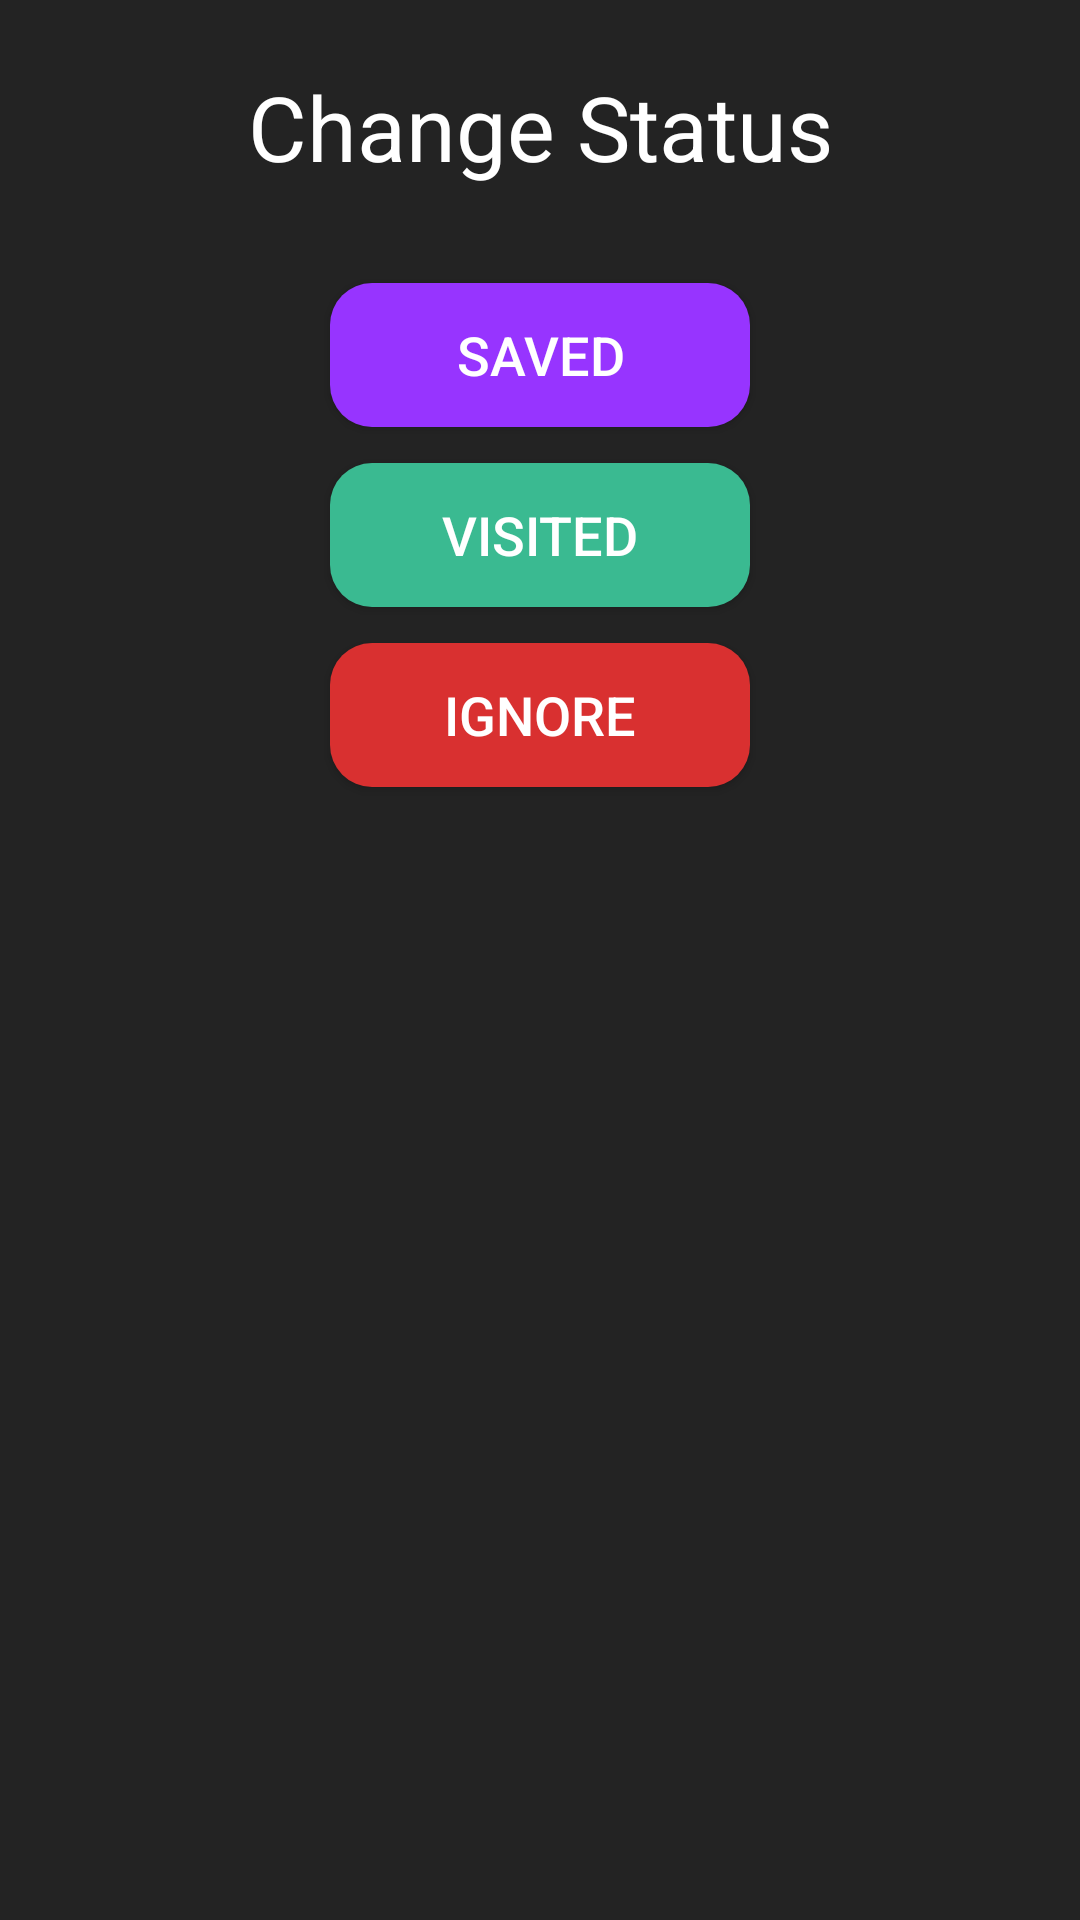

Produce the Android XML layout that renders to this screen, including the resource entries it uses.
<!-- AndroidManifest.xml: application theme Theme.Sightseek -->
<!-- res/layout/popup_ideastatuschange.xml -->
<?xml version="1.0" encoding="utf-8"?>
<LinearLayout
    xmlns:android="http://schemas.android.com/apk/res/android"
    xmlns:app="http://schemas.android.com/apk/res-auto"
    android:orientation="vertical"
    android:paddingVertical="22dp"
    android:background="@color/card_bg"
    android:layout_width="wrap_content"
    android:layout_height="wrap_content">

    <TextView
        android:layout_width="match_parent"
        android:layout_height="wrap_content"
        android:layout_marginBottom="32dp"
        android:textSize="30sp"
        android:textColor="@color/white"
        android:gravity="center"
        android:text="@string/ideamanager_popup_changestatus"/>

    <Button
        android:id="@+id/ideamanager_popup_savedbtn"
        android:layout_width="140dp"
        android:layout_height="wrap_content"
        android:layout_marginBottom="12dp"
        android:background="@drawable/generic_rounded_background"
        android:text="@string/ideamanager_saved"
        android:textColor="@color/white"
        android:textSize="18sp"
        android:layout_gravity="center"
        app:backgroundTint="@color/light_purple"/>

    <Button
        android:id="@+id/ideamanager_popup_visitedbtn"
        android:layout_width="140dp"
        android:layout_height="wrap_content"
        android:layout_marginBottom="12dp"
        android:background="@drawable/generic_rounded_background"
        android:text="@string/ideamanager_visited"
        android:textColor="@color/white"
        android:textSize="18sp"
        android:layout_gravity="center"
        app:backgroundTint="@color/theme_main"/>

    <Button
        android:id="@+id/ideamanager_popup_ignorebtn"
        android:layout_width="140dp"
        android:layout_height="wrap_content"
        android:background="@drawable/generic_rounded_background"
        android:text="@string/idea_ignore"
        android:textColor="@color/white"
        android:textSize="18sp"
        android:layout_gravity="center"
        app:backgroundTint="@color/delete_red"/>
</LinearLayout>
<!-- resources referenced by this layout -->
<resources>
  <color name="card_bg">#FF232323</color>
  <color name="delete_red">#D93030</color>
  <color name="light_purple">#9734FF</color>
  <color name="theme_main">#FF3ABA91</color>
  <color name="white">#FFFFFFFF</color>
  <!-- drawable generic_rounded_background (drawable) -->
  <?xml version="1.0" encoding="utf-8"?>
  <shape xmlns:android="http://schemas.android.com/apk/res/android"
      android:shape="rectangle">
      <solid android:color="@color/main_bg"/>
      <corners android:radius="14dp"/>
  </shape>
  <string name="idea_ignore">Ignore</string>
  <string name="ideamanager_popup_changestatus">Change Status</string>
  <string name="ideamanager_saved">Saved</string>
  <string name="ideamanager_visited">Visited</string>
  <style name="Theme.Sightseek" parent="Base.Theme.Sightseek" />
  <color name="main_bg">#FF121212</color>
  <style name="Base.Theme.Sightseek" parent="Theme.Material3.DayNight.NoActionBar">
          <item name="android:editTextColor">@color/black</item>
          <item name="android:textColorHint">@color/hint</item>
      </style>
  <color name="black">#FF000000</color>
  <color name="hint">#FF646464</color>
</resources>
